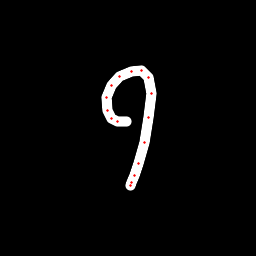

Data behind this chart, as committed beside it:
x, y, hover, eod
126.6, 121.4, 0.0, 0.0
117.3, 121.4, 0.0, 0.0
111.1, 118.6, 0.0, 0.0
107, 110.5, 0.0, 0.0
106.2, 97.17, 0.0, 0.0
111.1, 85.78, 0.0, 0.0
119.9, 76.66, 0.0, 0.0
131.2, 71.32, 0.0, 0.0
141.4, 70.83, 0.0, 0.0
148.1, 77.92, 0.0, 0.0
151.1, 93.83, 0.0, 0.0
148.9, 117.8, 0.0, 0.0
144.1, 142.1, 0.0, 0.0
138.7, 163.4, 0.0, 0.0
134.9, 175.6, 0.0, 0.0
131.2, 183, 0.0, 0.0
130.5, 185.6, 0.0, 1.0
